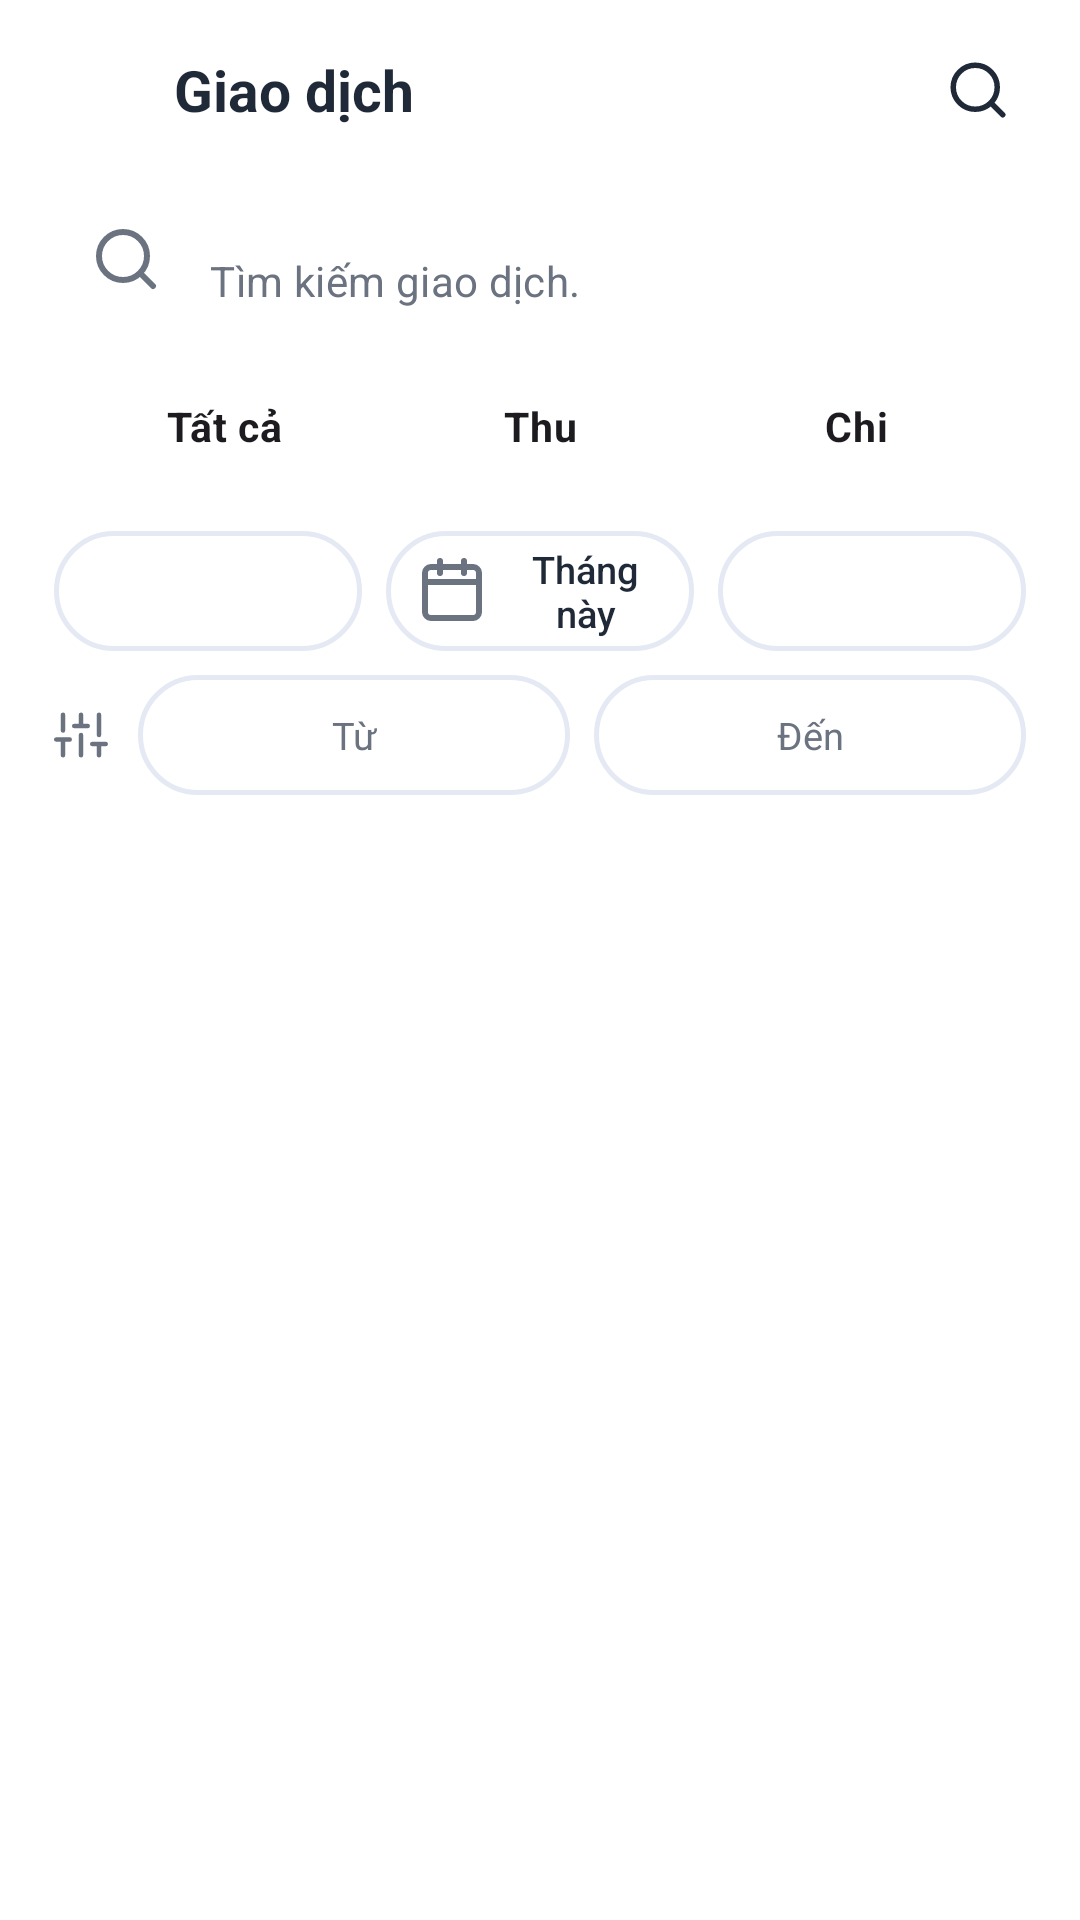

Produce the Android XML layout that renders to this screen, including the resource entries it uses.
<!-- AndroidManifest.xml: application theme Theme.ExpenseManager -->
<!-- res/layout/fragment_transaction_list.xml -->
<?xml version="1.0" encoding="utf-8"?>
<LinearLayout xmlns:android="http://schemas.android.com/apk/res/android"
    xmlns:app="http://schemas.android.com/apk/res-auto"
    android:layout_width="match_parent"
    android:layout_height="match_parent"
    android:background="@color/white"
    android:orientation="vertical">

    
    <LinearLayout
        android:layout_width="match_parent"
        android:layout_height="wrap_content"
        android:gravity="center_vertical"
        android:orientation="horizontal"
        android:paddingHorizontal="14dp"
        android:paddingVertical="10dp">

        <ImageView
            android:layout_width="40dp"
            android:layout_height="40dp"
            android:padding="8dp"
            android:contentDescription="@string/s2_all"
            android:src="@drawable/ic_back"
            app:tint="@color/text_primary" />

        <TextView
            android:layout_width="0dp"
            android:layout_height="wrap_content"
            android:layout_weight="1"
            android:layout_marginStart="4dp"
            android:text="@string/nav_transactions"
            android:textColor="@color/text_primary"
            android:textSize="19sp"
            android:textStyle="bold" />

        <ImageView
            android:id="@+id/btnSearchIcon"
            android:layout_width="40dp"
            android:layout_height="40dp"
            android:padding="9dp"
            android:background="?attr/selectableItemBackgroundBorderless"
            android:clickable="true"
            android:focusable="true"
            android:contentDescription="@string/search_hint"
            android:src="@drawable/ic_search"
            app:tint="@color/text_primary" />
    </LinearLayout>

    
    <com.google.android.material.textfield.TextInputLayout
        android:layout_width="match_parent"
        android:layout_height="wrap_content"
        android:layout_marginHorizontal="18dp"
        android:layout_marginBottom="6dp"
        app:boxBackgroundColor="@color/brand_blue_soft"
        app:boxStrokeWidth="0dp"
        app:boxStrokeWidthFocused="0dp"
        app:startIconDrawable="@drawable/ic_search"
        app:startIconTint="@color/text_secondary"
        app:hintEnabled="false"
        style="@style/Widget.MaterialComponents.TextInputLayout.FilledBox">

        <com.google.android.material.textfield.TextInputEditText
            android:id="@+id/editSearch"
            android:layout_width="match_parent"
            android:layout_height="wrap_content"
            android:background="@android:color/transparent"
            android:hint="@string/search_hint"
            android:textColorHint="@color/text_secondary"
            android:textColor="@color/text_primary"
            android:textSize="14sp" />
    </com.google.android.material.textfield.TextInputLayout>

    
    <RadioGroup
        android:id="@+id/radioGroupType"
        android:layout_width="match_parent"
        android:layout_height="wrap_content"
        android:layout_marginHorizontal="18dp"
        android:background="@drawable/bg_seg_container"
        android:orientation="horizontal"
        android:padding="4dp">

        <RadioButton
            android:id="@+id/radioAll"
            android:layout_width="0dp"
            android:layout_height="38dp"
            android:layout_weight="1"
            android:background="@drawable/bg_seg_selector"
            android:button="@null"
            android:checked="true"
            android:gravity="center"
            android:text="@string/s2_all"
            android:textColor="@color/seg_text_selector"
            android:textSize="13.5sp"
            android:textStyle="bold" />

        <RadioButton
            android:id="@+id/radioIncome"
            android:layout_width="0dp"
            android:layout_height="38dp"
            android:layout_weight="1"
            android:background="@drawable/bg_seg_selector"
            android:button="@null"
            android:gravity="center"
            android:text="@string/s2_income_short"
            android:textColor="@color/seg_text_selector"
            android:textSize="13.5sp"
            android:textStyle="bold" />

        <RadioButton
            android:id="@+id/radioExpense"
            android:layout_width="0dp"
            android:layout_height="38dp"
            android:layout_weight="1"
            android:background="@drawable/bg_seg_selector"
            android:button="@null"
            android:gravity="center"
            android:text="@string/s2_expense_short"
            android:textColor="@color/seg_text_selector"
            android:textSize="13.5sp"
            android:textStyle="bold" />
    </RadioGroup>

    
    <LinearLayout
        android:layout_width="match_parent"
        android:layout_height="wrap_content"
        android:layout_marginTop="12dp"
        android:gravity="center_vertical"
        android:orientation="horizontal"
        android:paddingHorizontal="18dp">

        
        <Spinner
            android:id="@+id/spinnerWallet"
            android:layout_width="0dp"
            android:layout_height="40dp"
            android:layout_weight="1"
            android:background="@drawable/bg_fchip"
            android:paddingHorizontal="12dp" />

        
        <Button
            android:id="@+id/btnDateRange"
            android:layout_width="0dp"
            android:layout_height="40dp"
            android:layout_weight="1"
            android:layout_marginStart="8dp"
            android:background="@drawable/bg_fchip"
            android:drawableStart="@drawable/ic_calendar"
            android:drawablePadding="6dp"
            android:gravity="center"
            android:insetTop="0dp"
            android:insetBottom="0dp"
            android:paddingHorizontal="10dp"
            android:stateListAnimator="@null"
            android:text="@string/j2_this_month"
            android:textAllCaps="false"
            android:textColor="@color/text_primary"
            android:textSize="12.5sp"
            android:minWidth="0dp"
            android:drawableTint="@color/text_secondary"
            style="@style/Widget.AppCompat.Button.Borderless" />

        
        <Spinner
            android:id="@+id/spinnerSort"
            android:layout_width="0dp"
            android:layout_height="40dp"
            android:layout_weight="1"
            android:layout_marginStart="8dp"
            android:background="@drawable/bg_fchip"
            android:paddingHorizontal="12dp" />
    </LinearLayout>

    
    <LinearLayout
        android:layout_width="match_parent"
        android:layout_height="wrap_content"
        android:layout_marginTop="8dp"
        android:gravity="center_vertical"
        android:orientation="horizontal"
        android:paddingHorizontal="18dp">

        <ImageView
            android:layout_width="18dp"
            android:layout_height="18dp"
            android:contentDescription="@string/s2_from"
            android:src="@drawable/ic_sliders"
            app:tint="@color/text_secondary" />

        <EditText
            android:id="@+id/editMinAmount"
            android:layout_width="0dp"
            android:layout_height="40dp"
            android:layout_weight="1"
            android:layout_marginStart="10dp"
            android:background="@drawable/bg_fchip"
            android:gravity="center"
            android:hint="@string/s2_from"
            android:inputType="number"
            android:paddingHorizontal="8dp"
            android:textColor="@color/text_primary"
            android:textColorHint="@color/text_secondary"
            android:textSize="12.5sp" />

        <EditText
            android:id="@+id/editMaxAmount"
            android:layout_width="0dp"
            android:layout_height="40dp"
            android:layout_weight="1"
            android:layout_marginStart="8dp"
            android:background="@drawable/bg_fchip"
            android:gravity="center"
            android:hint="@string/s2_to"
            android:inputType="number"
            android:paddingHorizontal="8dp"
            android:textColor="@color/text_primary"
            android:textColorHint="@color/text_secondary"
            android:textSize="12.5sp" />
    </LinearLayout>

    
    <androidx.recyclerview.widget.RecyclerView
        android:id="@+id/recyclerTransactions"
        android:layout_width="match_parent"
        android:layout_height="0dp"
        android:layout_weight="1"
        android:clipToPadding="false"
        android:paddingTop="6dp"
        android:paddingBottom="90dp" />

    
    <TextView
        android:id="@+id/textEmpty"
        android:layout_width="match_parent"
        android:layout_height="wrap_content"
        android:gravity="center"
        android:padding="32dp"
        android:text="@string/empty_transactions"
        android:textColor="@color/text_secondary"
        android:visibility="gone" />
</LinearLayout>
<!-- resources referenced by this layout -->
<resources>
  <color name="brand_blue_soft">#EFF4FF</color>
  <color name="text_primary">#1F2937</color>
  <color name="text_secondary">#6B7280</color>
  <color name="white">#FFFFFF</color>
  <!-- drawable bg_fchip (drawable) -->
  <?xml version="1.0" encoding="utf-8"?>
  <shape xmlns:android="http://schemas.android.com/apk/res/android" android:shape="rectangle">
      <solid android:color="@color/white" />
      <stroke android:width="1.5dp" android:color="@color/line_2" />
      <corners android:radius="99dp" />
  </shape>
  <!-- drawable bg_seg_selector (drawable) -->
  <?xml version="1.0" encoding="utf-8"?>
  <selector xmlns:android="http://schemas.android.com/apk/res/android">
      <item android:state_checked="true" android:drawable="@drawable/bg_seg_active" />
      <item android:drawable="@android:color/transparent" />
  </selector>
  <!-- drawable ic_search (drawable) -->
  <?xml version="1.0" encoding="utf-8"?>
  <vector xmlns:android="http://schemas.android.com/apk/res/android"
      android:width="24dp" android:height="24dp"
      android:viewportWidth="24" android:viewportHeight="24"
      android:tint="@color/text_secondary">
      <path android:strokeColor="#1F2937" android:strokeWidth="2"
          android:strokeLineCap="round" android:strokeLineJoin="round"
          android:fillColor="#00000000"
          android:pathData="M11 19a8 8 0 1 0 0-16 8 8 0 0 0 0 16z M21 21l-4.3-4.3" />
  </vector>
  <string name="empty_transactions">Chưa có giao dịch nào</string>
  <string name="j2_this_month">Tháng này</string>
  <string name="nav_transactions">Giao dịch</string>
  <string name="s2_all">Tất cả</string>
  <string name="s2_expense_short">Chi</string>
  <string name="s2_from">Từ</string>
  <string name="s2_income_short">Thu</string>
  <string name="s2_to">Đến</string>
  <string name="search_hint">Tìm kiếm giao dịch.</string>
  <color name="line_2">#E4E9F4</color>
  <color name="primary">#2563EB</color>
  <color name="primary_dark">#1D4ED8</color>
  <color name="accent">#FB8C2E</color>
  <color name="text_on_primary">#FFFFFF</color>
  <color name="background">#F4F7FE</color>
  <style name="Widget.ExpenseManager.CardView" parent="Widget.Material3.CardView.Elevated">
          <item name="cardCornerRadius">20dp</item>
          <item name="cardElevation">2dp</item>
          <item name="cardBackgroundColor">@color/card_bg</item>
          <item name="contentPadding">16dp</item>
      </style>
  <style name="Widget.ExpenseManager.Button" parent="Widget.Material3.Button">
          <item name="backgroundTint">@color/primary</item>
          <item name="android:textColor">@color/white</item>
          <item name="cornerRadius">12dp</item>
          <item name="android:textAllCaps">false</item>
          <item name="android:textSize">15sp</item>
          <item name="android:fontFamily">sans-serif-medium</item>
          <item name="android:paddingTop">12dp</item>
          <item name="android:paddingBottom">12dp</item>
      </style>
  <style name="Widget.ExpenseManager.TextInputLayout" parent="Widget.Material3.TextInputLayout.OutlinedBox">
          <item name="boxCornerRadiusTopStart">12dp</item>
          <item name="boxCornerRadiusTopEnd">12dp</item>
          <item name="boxCornerRadiusBottomStart">12dp</item>
          <item name="boxCornerRadiusBottomEnd">12dp</item>
          <item name="boxStrokeColor">@color/primary</item>
          <item name="hintTextColor">@color/primary</item>
      </style>
  <color name="card_bg">#FFFFFF</color>
</resources>
